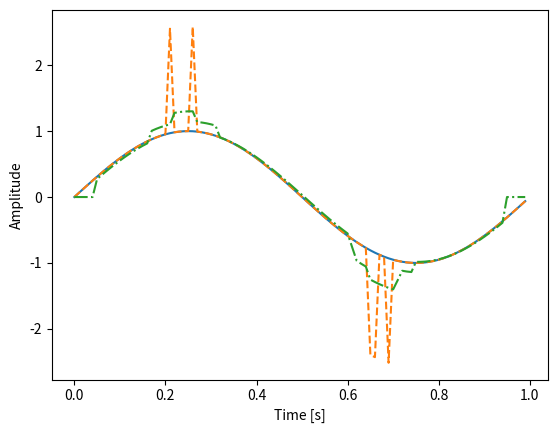

The matplotlib source for this figure:
import numpy as np
import matplotlib.pyplot as plt


# パラメータ
fs = 100
f = 1
number_of_pulses = 5
snr = 6
M = 5

t = np.arange(0, fs) / fs
signal = np.sin(2 * np.pi * f * t)

noise = np.zeros(fs)
for i in range(0, number_of_pulses):
    noise[np.random.randint(0, len(noise))] = 2 * round(np.random.rand()) - 1

noise = noise / np.sqrt(sum(noise ** 2))
noise = noise * np.sqrt(sum(signal ** 2))
noise = noise * 10 ** (-snr / 20)
x = signal + noise

y = np.zeros(len(x))
for i in range(M, len(y) - M):
    y[i] = np.mean(x[i - M : i + M])

# check
print("input SNR :", 10 * np.log10(np.mean(signal ** 2) / np.mean(noise ** 2)))
print("output SNR:", 10 * np.log10(np.mean(signal ** 2) / np.mean((y - signal) ** 2)))

plt.plot()
plt.plot(t, signal, label="signal")
plt.plot(t, x, ls="--", label="x")
plt.plot(t, y, ls="-.", label="y")
plt.xlabel("Time [s]")
plt.ylabel("Amplitude")
plt.show()
